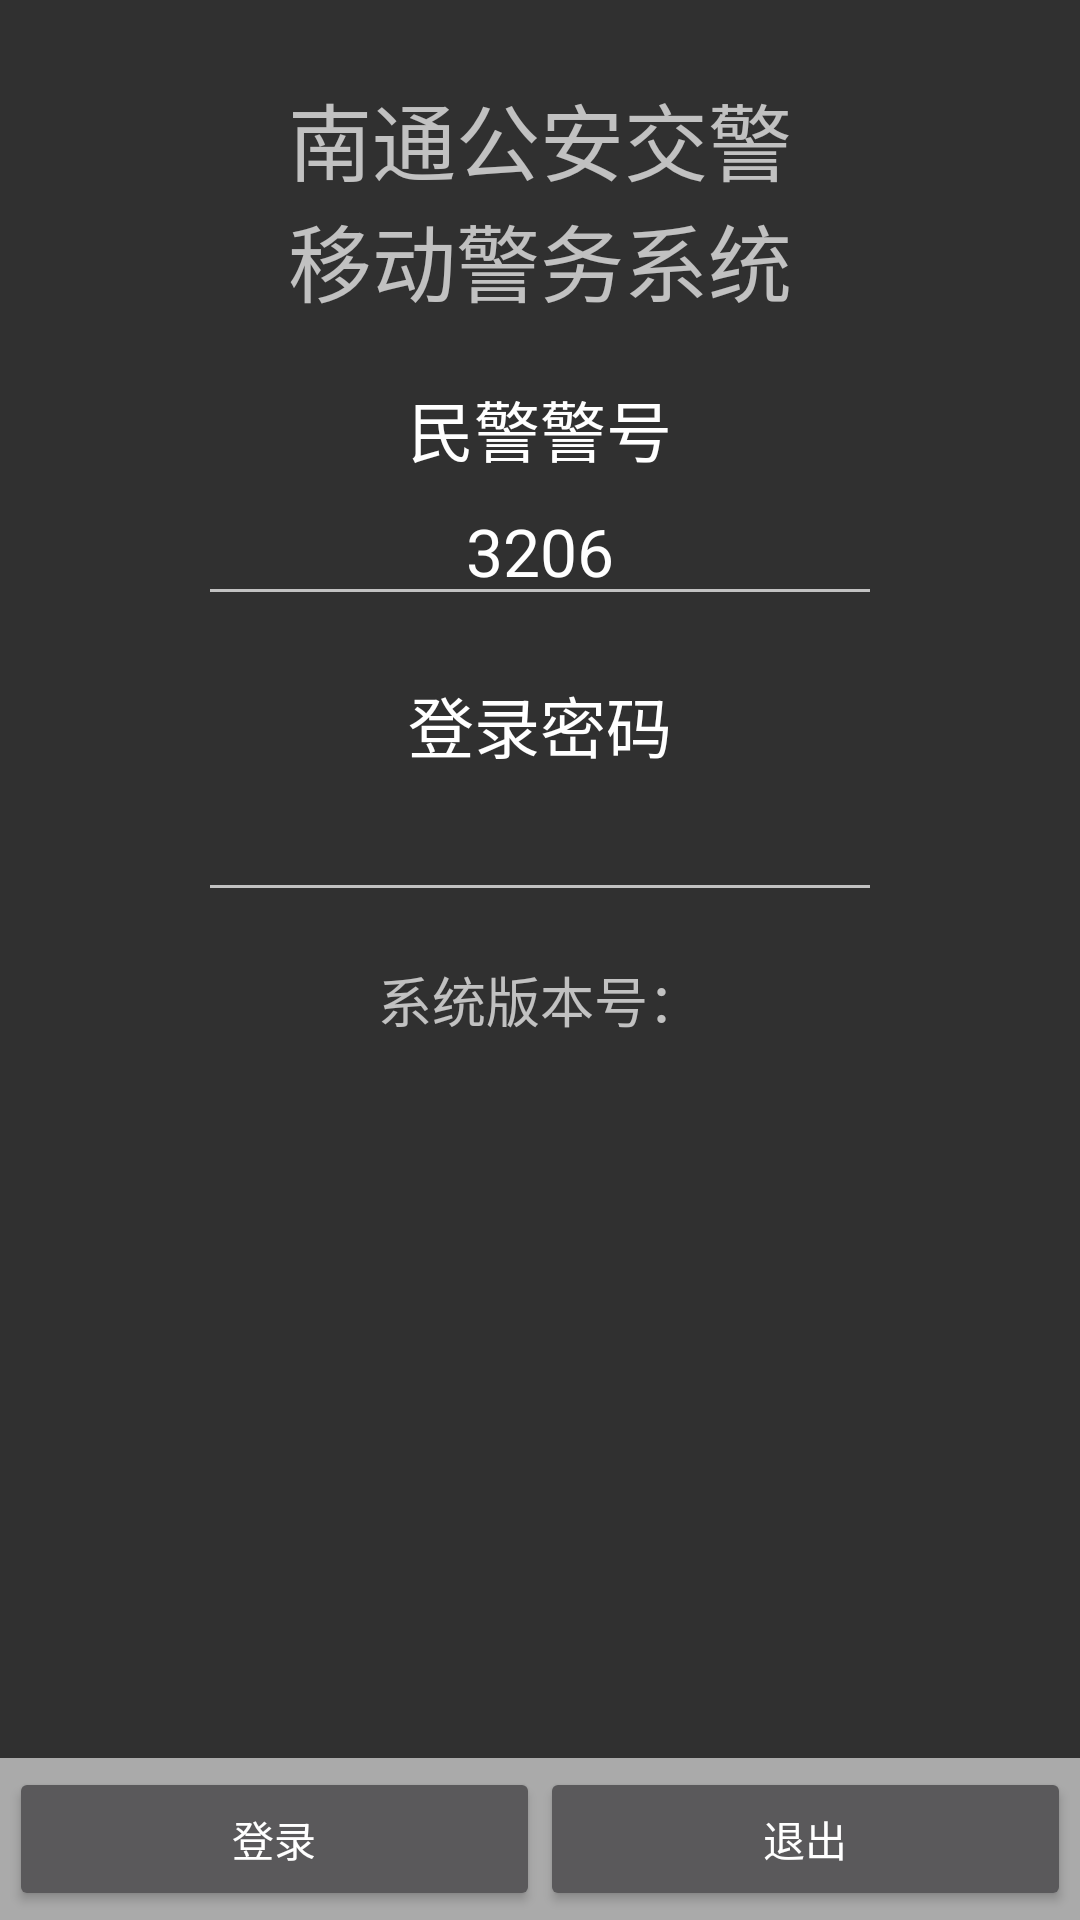

Reconstruct the res/layout file that produces this screen, plus the resources it refers to.
<!-- AndroidManifest.xml: application theme AppTheme -->
<!-- res/layout/activity_login.xml -->
<?xml version="1.0" encoding="utf-8"?>
<RelativeLayout xmlns:android="http://schemas.android.com/apk/res/android"
    android:layout_width="match_parent"
    android:layout_height="match_parent">
    <LinearLayout
        android:id="@+id/unless_linear"
        android:layout_width="0px"
        android:layout_height="0px"
        android:layout_alignParentTop="true"
        android:focusable="true"
        android:focusableInTouchMode="true"
        android:orientation="horizontal" />
    <LinearLayout
        android:id="@+id/bottom_but"
        android:layout_width="fill_parent"
        android:layout_height="wrap_content"
        android:layout_alignParentBottom="true"
        android:background="#aaa"
        android:gravity="center_horizontal"
        android:orientation="horizontal"
        android:padding="@dimen/button_pdding">

        <Button
            android:id="@+id/but_login"
            android:layout_width="fill_parent"
            android:layout_height="wrap_content"
            android:layout_weight="1"
            android:text="@string/btn_login" />

        <Button
            android:id="@+id/but_login_cancel"
            android:layout_width="fill_parent"
            android:layout_height="wrap_content"
            android:layout_weight="1"
            android:text="@string/cancel" />
    </LinearLayout>


    <ScrollView
        android:layout_width="match_parent"
        android:layout_height="match_parent"
        android:layout_above="@+id/bottom_but"
        android:layout_alignParentLeft="true"
        android:layout_alignParentTop="true">

        <LinearLayout
            android:layout_width="match_parent"
            android:layout_height="match_parent"
            android:gravity="center"
            android:id="@+id/linear_layout_1"
            android:layout_margin="@dimen/activity_horizontal_margin"
            android:orientation="vertical">

            <TextView
                android:id="@+id/textView1"
                android:layout_width="fill_parent"
                android:layout_height="wrap_content"
                android:layout_alignParentTop="true"
                android:layout_gravity="center"
                android:layout_marginTop="10dp"
                android:gravity="center_horizontal"
                android:text="@string/login_title"
                android:textSize="28sp"></TextView>


            <TextView
                android:layout_width="wrap_content"
                android:layout_height="wrap_content"
                android:layout_gravity="center"
                android:layout_marginTop="20dip"
                android:text="@string/mjjh_title"
                android:textAppearance="?android:attr/textAppearanceLarge" />

            <EditText
                android:id="@+id/edit_login_mjjh"
                android:layout_width="match_parent"
                android:layout_height="wrap_content"
                android:layout_gravity="center"
                android:layout_marginLeft="50dp"
                android:layout_marginRight="50dp"
                android:gravity="center"
                android:inputType="number"
                android:maxLength="8"
                android:text="@string/default_mjjh"
                android:textAppearance="?android:attr/textAppearanceLarge" />

            <TextView
                android:layout_width="wrap_content"
                android:layout_height="wrap_content"
                android:layout_gravity="center"
                android:layout_marginTop="20dip"
                android:text="@string/password_title"
                android:textAppearance="?android:attr/textAppearanceLarge" />

            <EditText
                android:id="@+id/edit_login_passwd"
                android:layout_width="match_parent"
                android:layout_height="wrap_content"
                android:layout_gravity="center"
                android:layout_marginLeft="50dp"
                android:layout_marginRight="50dp"
                android:gravity="center"
                android:inputType="numberPassword"
                android:maxLength="6"
                android:textAppearance="?android:attr/textAppearanceLarge" />

            <TextView
                android:id="@+id/tv_version"
                android:layout_width="wrap_content"
                android:layout_height="wrap_content"
                android:layout_margin="@dimen/activity_vertical_margin"
                android:textAppearance="?android:attr/textAppearanceMedium"
                android:text="@string/sys_version" />
        </LinearLayout>
    </ScrollView>

</RelativeLayout>
<!-- resources referenced by this layout -->
<resources>
  <dimen name="activity_horizontal_margin">16dp</dimen>
  <dimen name="activity_vertical_margin">16dp</dimen>
  <dimen name="button_pdding">3dp</dimen>
  <string name="btn_login">登录</string>
  <string name="cancel">退出</string>
  <string name="default_mjjh">3206</string>
  <string name="login_title">南通公安交警\n移动警务系统</string>
  <string name="mjjh_title">民警警号</string>
  <string name="password_title">登录密码</string>
  <string name="sys_version">系统版本号：</string>
  <style name="AppTheme" parent="Theme.AppCompat">
          
      </style>
</resources>
